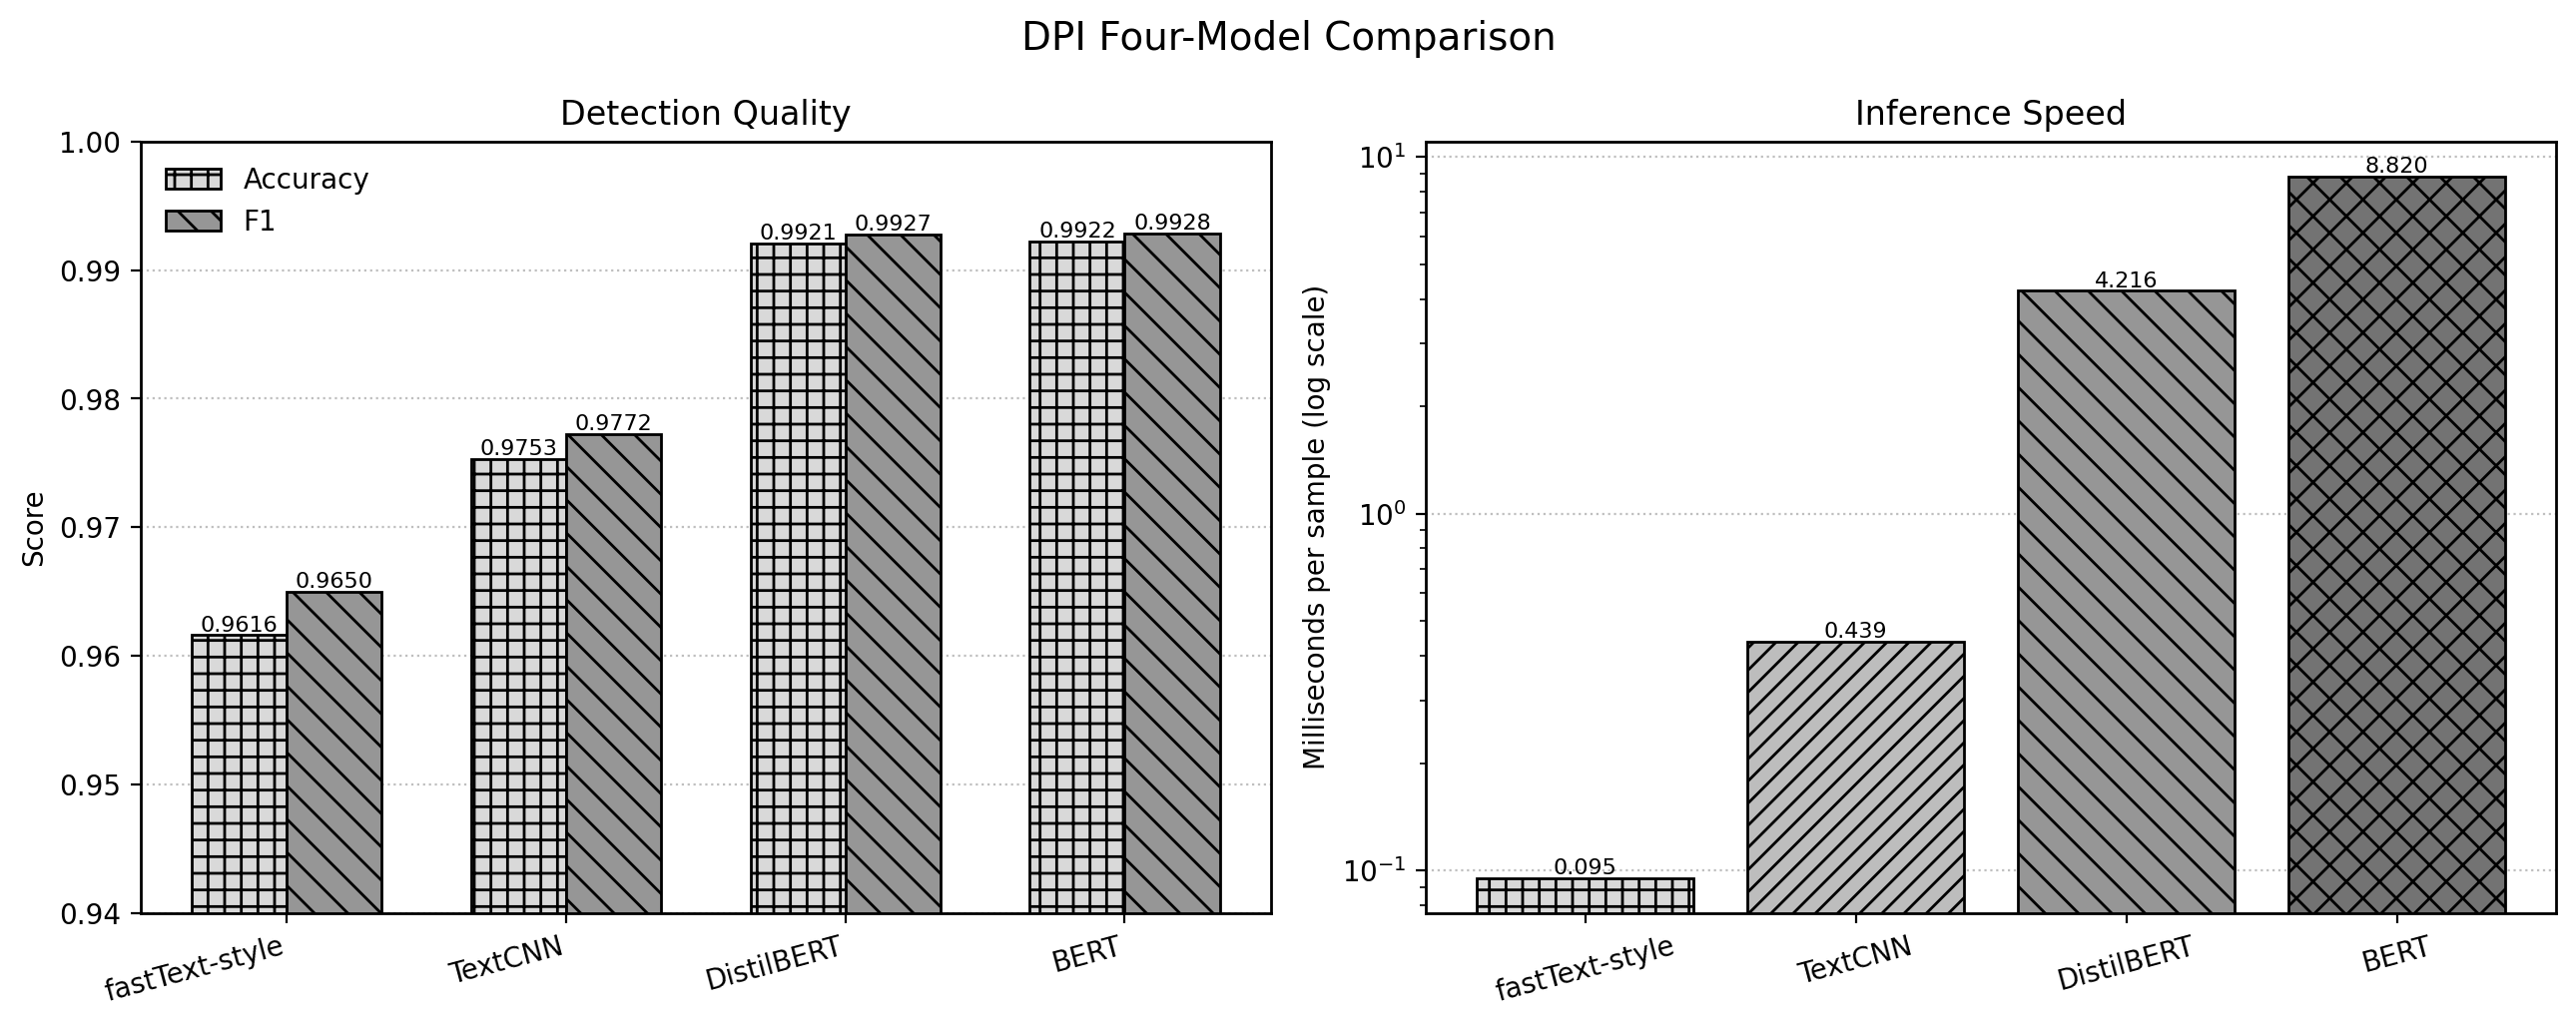

Values plotted in this chart, from the file beside it:
model_name, accuracy, precision, recall, f1, train_seconds, predict_seconds, ms_per_sample, parameter_count, epochs_ran, best_val_accuracy, source_result_file, sample_count, device, batch_size
fastText-style, 0.9616, 0.9578, 0.9723, 0.965, 61.87, 0.9534, 0.09534, 2560129, 5.0, 0.959, D:\PromptInjectionDetection\outputs\resu…, , , 
TextCNN, 0.9753, 0.9809, 0.9735, 0.9772, 215.7, 4.386, 0.4386, 2806401, 3.0, 0.9776, D:\PromptInjectionDetection\outputs\resu…, , , 
DistilBERT, 0.9921, 0.9921, 0.9934, 0.9927, , 42.16, 4.216, 66955010, , , D:\PromptInjectionDetection\outputs\resu…, 10000, cuda, 32.0
BERT, 0.9922, 0.991, 0.9947, 0.9928, , 88.2, 8.82, 109483778, , , D:\PromptInjectionDetection\outputs\resu…, 10000, cuda, 32.0
